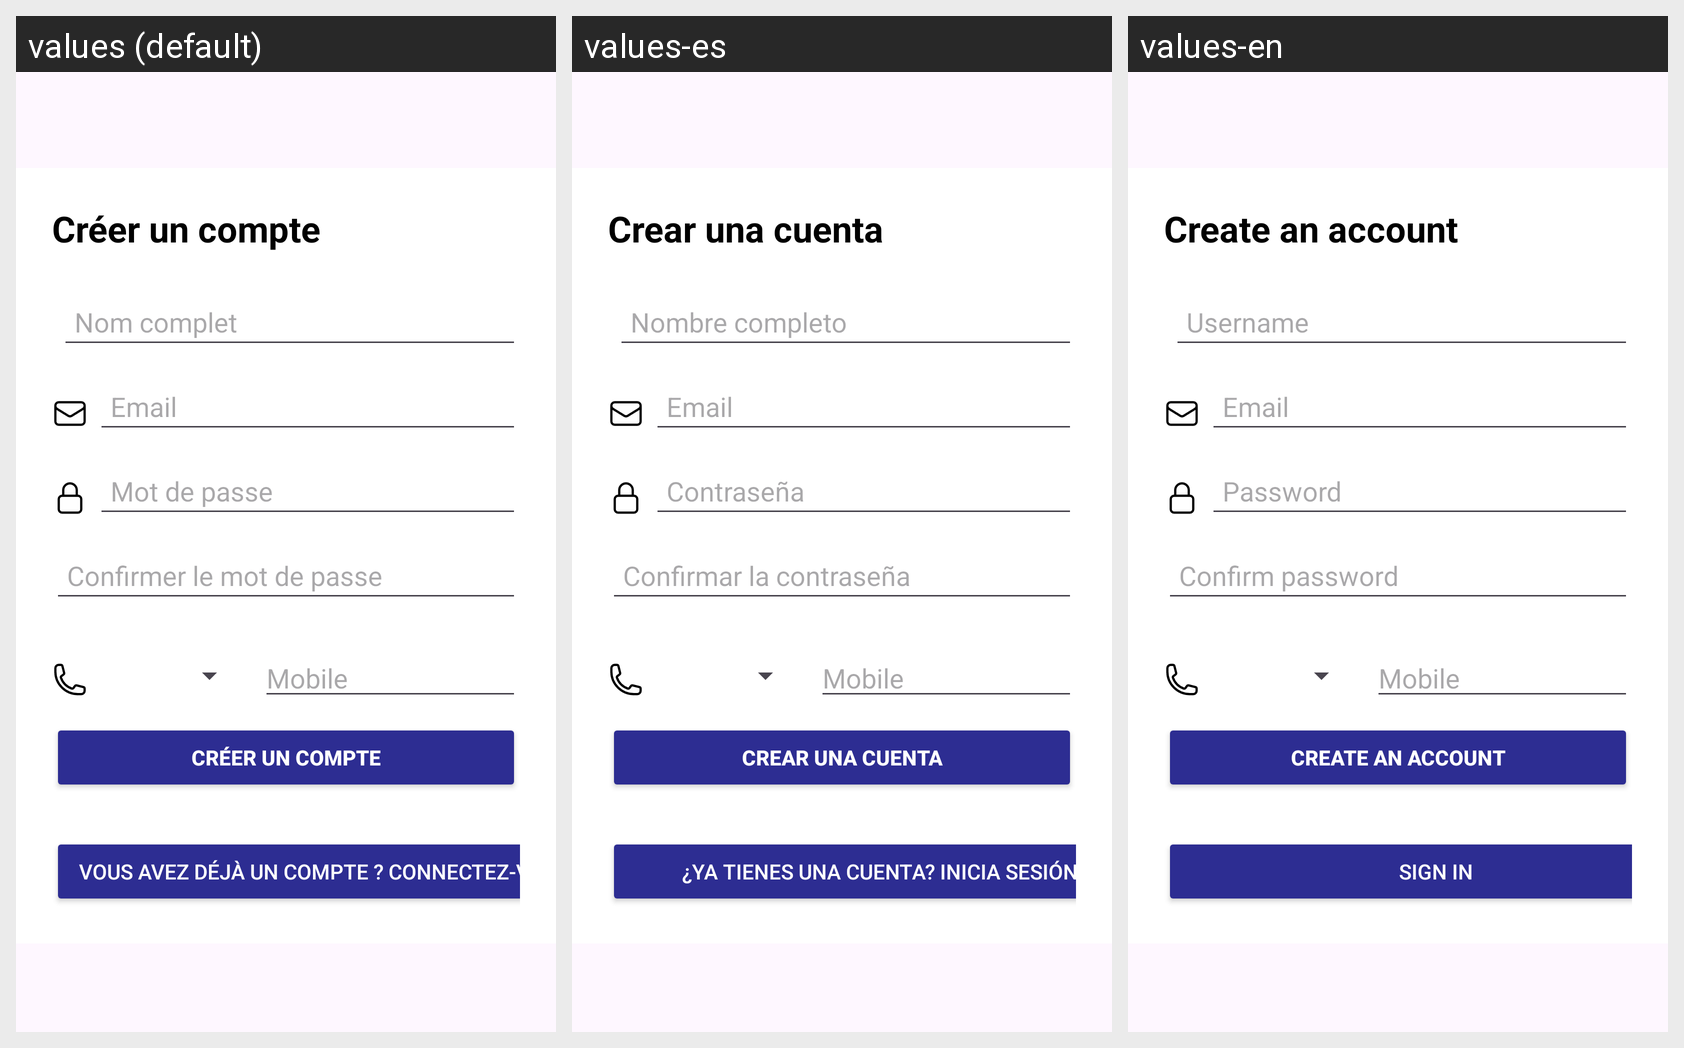

Locale-by-locale string values for the Android screen shown in this grid:
Android screen res/layout/activity_register.xml rendered under 3 locales, left to right: values (default), values-es, values-en. Device: Nexus 5 (rendered at 1080×1920; each locale shown at half size, 540×960, under a caption strip naming it); theme Theme.TP_mobile.
Strings drawn on this screen, with the default value and each locale's value (text and hints the layout hard-codes appear in the picture but are not listed):

cr_er_un_compte
  values: Créer un compte
  values-es: Crear una cuenta
  values-en: Create an account

nom_complet
  values: Nom complet
  values-es: Nombre completo
  values-en: Username

prompt_password
  values: Mot de passe
  values-es: Contraseña
  values-en: Password

confirmer_le_mot_de_passe
  values: Confirmer le mot de passe
  values-es: Confirmar la contraseña
  values-en: Confirm password

register_title
  values: Créer un compte
  values-es: Crear una cuenta
  values-en: Create an account

vous_avez_d_j_un_compte_connectez_vous
  values: Vous avez déjà un compte ? Connectez-vous
  values-es: ¿Ya tienes una cuenta? Inicia sesión
  values-en: Sign in
